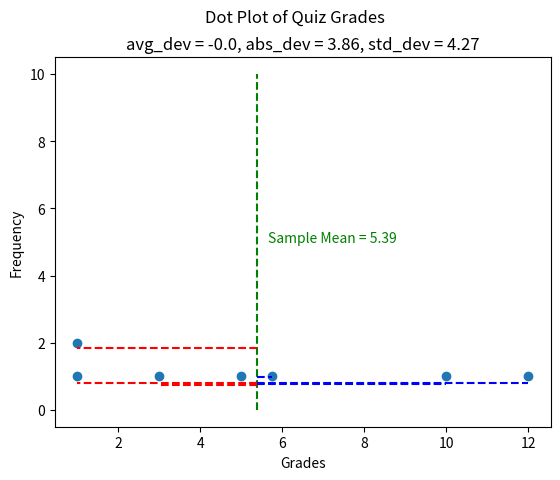

Here is the Python script that generated this plot:

"""
Point Estimators
================
[redacted]
-----------
Some Point In The Distant Past
******************************

This script illustrates how altering the sample distribution affects the value of the sample deviation.
"""

# import everything you need

import math
import random
import matplotlib.pyplot as plot # use `as` to get a shortcut name.

# some useful functions

def sample_mean(sample):
	"""
	Calculate the sample mean of a sample of data.
	"""
	xbar = sum(sample) / len(sample)
	return xbar
	
def sample_std_deviation(sample):
	"""
	Calculate the sample standard deviation of a sample of data.
	"""
	n = len(sample)
	mean = sample_mean(sample)
	sum_squared_deviations = sum( (obs - mean)**2 for obs in sample )
	std_dev = math.sqrt(sum_squared_deviations / (n-1))
	return std_dev
	
# create figure and axes on which to plot
fig, axes = plot.subplots()

# hardcode some data
# NOTE: try changing the data set to see how it affects the variation
data = [ 1, 1, 3, 5,5.75, 10, 12]

# find the height of each unique observation's dot plot point
y_values = [] # declare an empty list to hold some values
# for each *unique* observation in the sample
# 	i.e., calling set(list) will return the *unique* values
for element in set(data):	
	# find the frequency of the observation
	freq = sum(1 for obs in data if obs == element)
	# stack y-value for each 0, 1, 2, ..., freq
	# add the heights of each dot to the y_values list. add 1 because range starts at 0.
	y_values += [ height + 1 for height in range(freq)] 
	
# calculate number of samples
n = len(data)

# calculate sample statistics
xbar = sample_mean(data)
deviations = [ (obs - xbar) for obs in data ]
std_dev = sample_std_deviation(data)
abs_dev = sum(abs(dev) for dev in deviations)/(n-1)
avg_dev = sum(deviations)/(n-1)

# Label the graph appropriately
plot.suptitle("Dot Plot of Quiz Grades")
plot.title(f"avg_dev = {round(avg_dev, 2)}, abs_dev = {round(abs_dev,2)}, std_dev = {round(std_dev,2)}")
axes.set_xlabel("Grades")
axes.set_ylabel("Frequency")

# Generate dotplot
axes.scatter(data, y_values)

# Plot the mean as a vertical line
plot.plot([xbar, xbar], [0, 10], linestyle="--", color="green")
plot.text(xbar + 0.25, 5, f"Sample Mean = {round(xbar, 2)}", color="green")

# Plot deviations as horizontal lines
for dev, height in zip(deviations, y_values):
	# make positive deviations blue, negative deviations red.
	color = "blue" if dev >= 0 else "red"
	# add random offset to height so lines don't overlap
	offset = (random.random() - 1) / 4
	plot.plot([xbar, xbar + dev], [height + offset, height + offset], linestyle="--", color=color)
	
plot.show()
